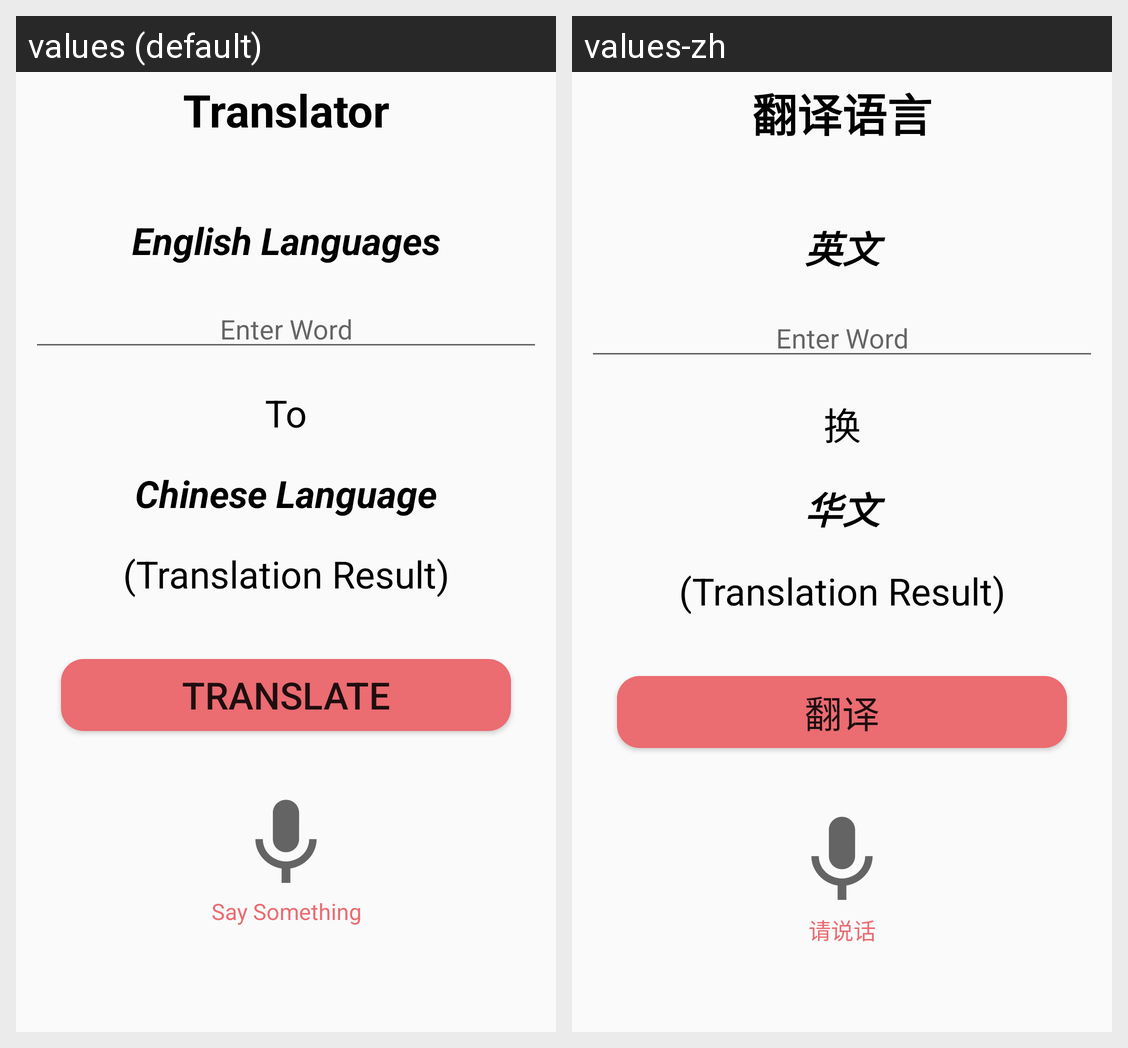

Locale-by-locale string values for the Android screen shown in this grid:
Android screen res/layout/activity_translator.xml rendered under 2 locales, left to right: values (default), values-zh. Device: Nexus 5 (rendered at 1080×1920; each locale shown at half size, 540×960, under a caption strip naming it); theme Theme.FoodOrderingFYP.
Strings drawn on this screen, with the default value and each locale's value (text and hints the layout hard-codes, and strings that could not be matched under every locale, appear in the picture but are not listed):

translator
  values: Translator
  values-zh: 翻译语言

englishTranslator
  values: English Languages
  values-zh: 英文

to
  values: To
  values-zh: 换

chineseLanguage
  values: Chinese Language
  values-zh: 华文

translateBtn
  values: Translate
  values-zh: 翻译

saySomething
  values: Say Something
  values-zh: 请说话
